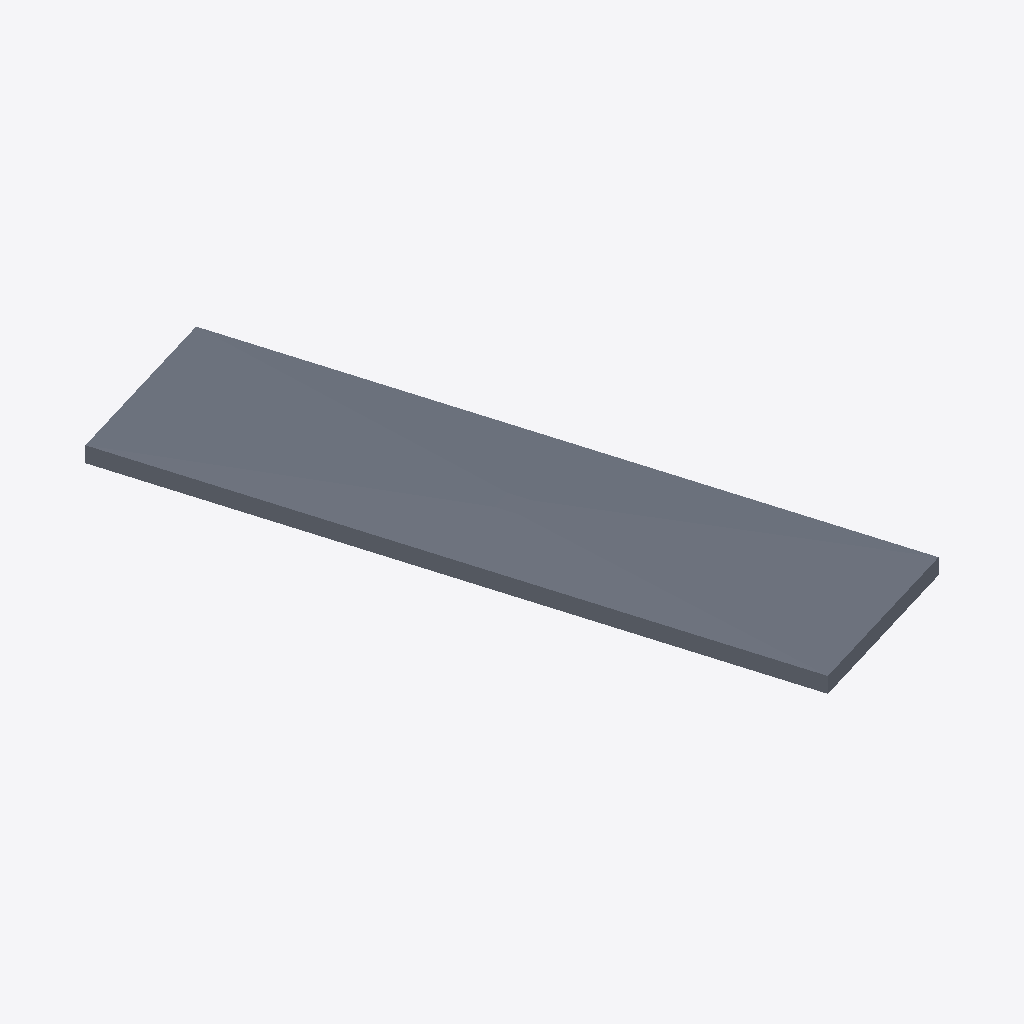
Isometric view of an IFC building model (IFC-SPF (STEP), schema IFC2X3, length unit millimetre), seen from the south-west, elements coloured by IFC class: 1 slab (grey).
Extent 3.2 m × 6.0 m × 0.2 m (x, y, z). Elements (1): 1 IfcSlab.

HEADER;
FILE_DESCRIPTION(('ViewDefinition [CoordinationView_V2.0]'),'2;1');
FILE_NAME('','2015-06-02T16:00:39',(''),(''),'The EXPRESS Data Manager Version 5.02.0100.07 : ','20150127_0715(x64) - Exporter 15.2.0.0 - Alterna','');
FILE_SCHEMA(('IFC2X3'));
ENDSEC;
DATA;
#91=IFCPROJECT('1GmYrrxaXCnAe6F71euC2q',#41,'',$,$,'','',(#83),#78);
#756474=IFCSLAB('0SDATFBnz6RPe4uTmFVtnA',#41,'',$,'',#756263,#756472,'2152931',.FLOOR.);
ENDSEC;
